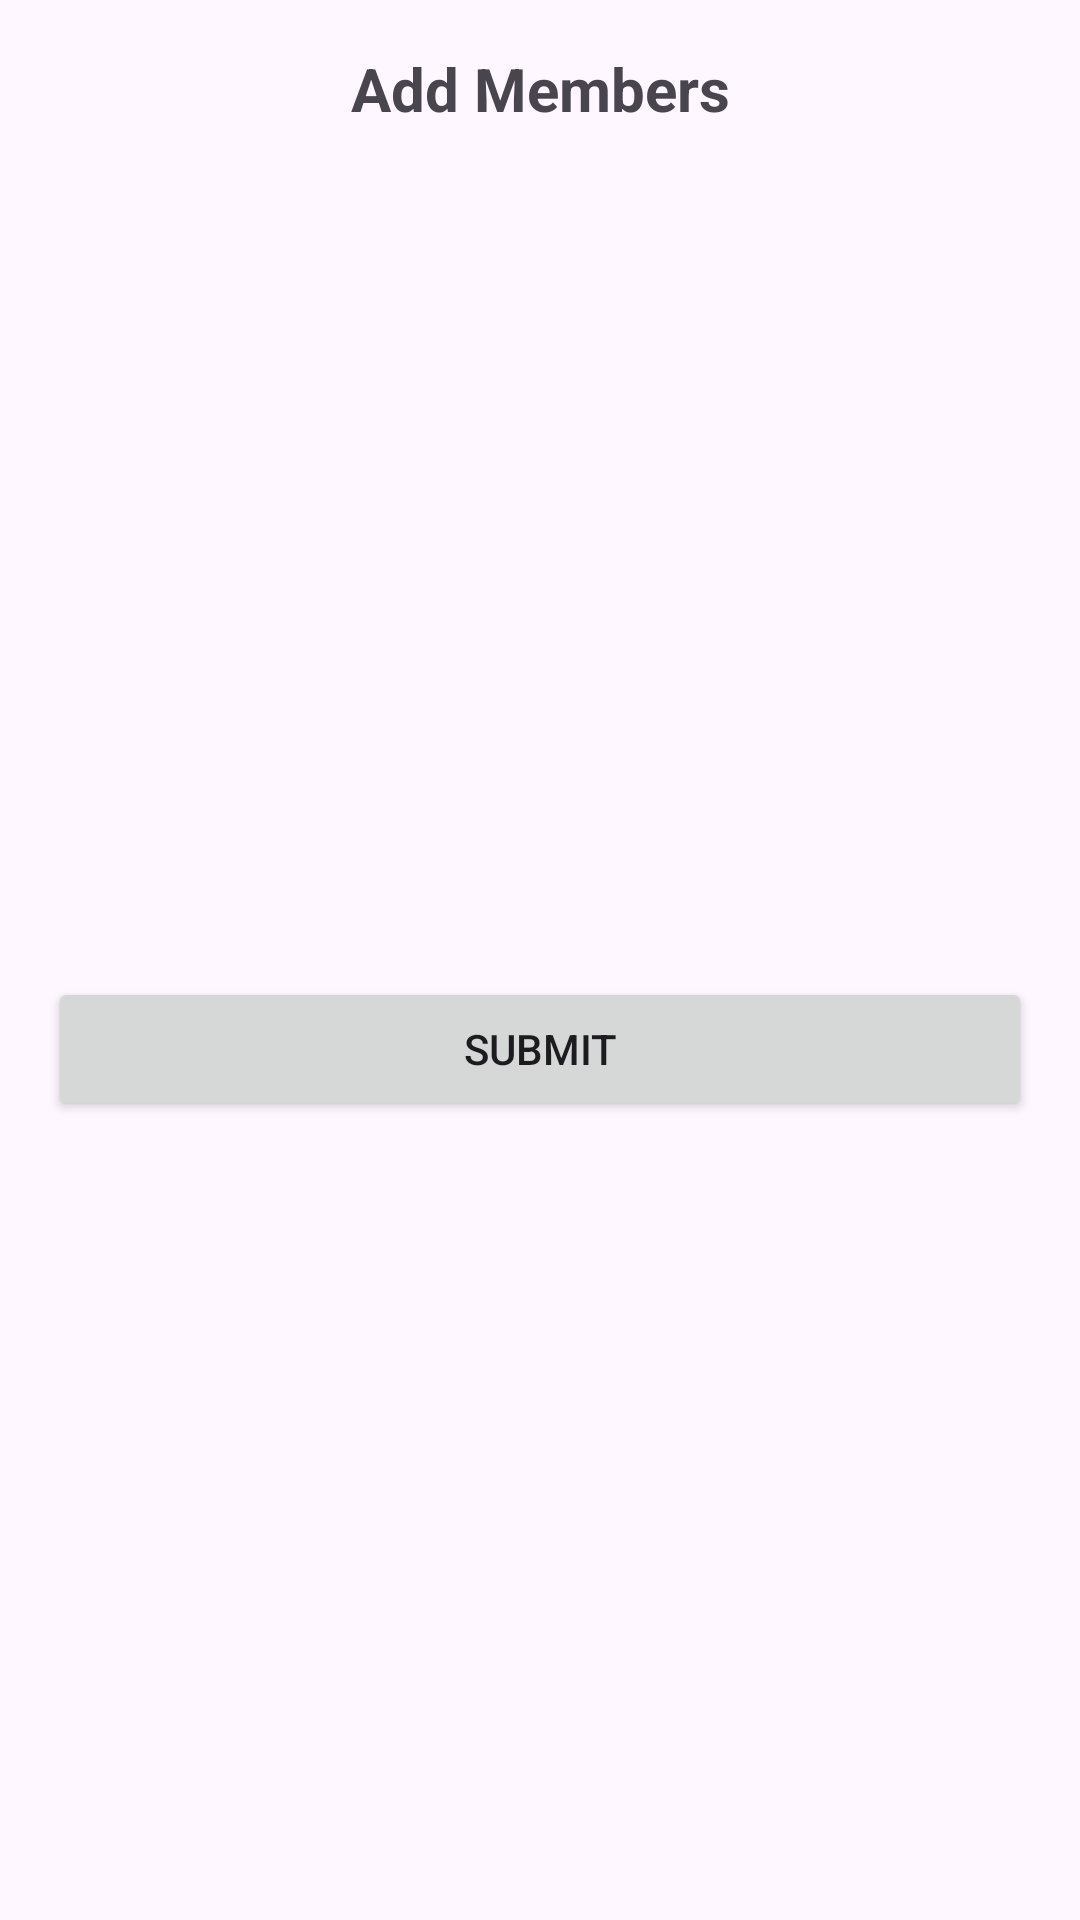

Write the Android layout XML for this screen, with the resource values it uses.
<!-- AndroidManifest.xml: application theme Theme.OrnetCalling -->
<!-- res/layout/bottom_sheet_add_members.xml -->
<?xml version="1.0" encoding="utf-8"?>
<androidx.constraintlayout.widget.ConstraintLayout xmlns:android="http://schemas.android.com/apk/res/android"
    xmlns:app="http://schemas.android.com/apk/res-auto"
    xmlns:tools="http://schemas.android.com/tools"
    android:layout_width="match_parent"
    android:layout_height="wrap_content">

    <TextView
        android:id="@+id/tvTitle"
        android:layout_width="wrap_content"
        android:layout_height="wrap_content"
        android:layout_marginTop="16dp"
        android:text="Add Members"
        android:textSize="20sp"
        android:textStyle="bold"
        app:layout_constraintEnd_toEndOf="parent"
        app:layout_constraintStart_toStartOf="parent"
        app:layout_constraintTop_toTopOf="parent" />

    <androidx.recyclerview.widget.RecyclerView
        android:id="@+id/rvMembers"
        android:layout_width="0dp"
        android:layout_height="wrap_content"
        android:layout_marginTop="16dp"
        android:maxHeight="300dp"
        app:layout_constraintEnd_toEndOf="parent"
        app:layout_constraintStart_toStartOf="parent"
        app:layout_constraintTop_toBottomOf="@+id/tvTitle"
        tools:listitem="@layout/item_member" />

    <Button
        android:id="@+id/btnSubmit"
        android:layout_width="0dp"
        android:layout_height="wrap_content"
        android:layout_margin="16dp"
        android:text="Submit"
        app:layout_constraintBottom_toBottomOf="parent"
        app:layout_constraintEnd_toEndOf="parent"
        app:layout_constraintStart_toStartOf="parent"
        app:layout_constraintTop_toBottomOf="@+id/rvMembers" />

</androidx.constraintlayout.widget.ConstraintLayout>
<!-- res/layout/item_member.xml (included above) -->
<?xml version="1.0" encoding="utf-8"?>
<androidx.constraintlayout.widget.ConstraintLayout xmlns:android="http://schemas.android.com/apk/res/android"
    xmlns:app="http://schemas.android.com/apk/res-auto"
    xmlns:tools="http://schemas.android.com/tools"
    android:layout_width="match_parent"
    android:layout_height="wrap_content"
    android:padding="8dp">

    <ImageView
        android:id="@+id/ivAvatar"
        android:layout_width="40dp"
        android:layout_height="40dp"
        android:src="@drawable/default_avatar"
        app:layout_constraintBottom_toBottomOf="parent"
        app:layout_constraintStart_toStartOf="parent"
        app:layout_constraintTop_toTopOf="parent" />

    <TextView
        android:id="@+id/tvName"
        android:layout_width="0dp"
        android:layout_height="wrap_content"
        android:layout_marginStart="16dp"
        android:textSize="16sp"
        app:layout_constraintBottom_toBottomOf="parent"
        app:layout_constraintEnd_toStartOf="@+id/cbSelect"
        app:layout_constraintStart_toEndOf="@+id/ivAvatar"
        app:layout_constraintTop_toTopOf="parent"
        tools:text="John Doe" />

    <CheckBox
        android:id="@+id/cbSelect"
        android:layout_width="wrap_content"
        android:layout_height="wrap_content"
        app:layout_constraintBottom_toBottomOf="parent"
        app:layout_constraintEnd_toEndOf="parent"
        app:layout_constraintTop_toTopOf="parent" />

</androidx.constraintlayout.widget.ConstraintLayout>
<!-- resources referenced by this layout -->
<resources>
  <!-- drawable default_avatar (drawable) -->
  <vector xmlns:android="http://schemas.android.com/apk/res/android"
      android:width="24dp"
      android:height="24dp"
      android:viewportWidth="24"
      android:viewportHeight="24">
  
      
      <path
          android:fillColor="#CCCCCC"
          android:pathData="M12,12m-12,0a12,12 0,1 1,24 0a12,12 0,1 1,-24 0" />
  
      
      <path
          android:fillColor="#FFFFFF"
          android:pathData="M12,12c2.21,0 4,-1.79 4,-4s-1.79,-4 -4,-4 -4,1.79 -4,4 1.79,4 4,4zM12,14c-2.67,0 -8,1.34 -8,4v2h16v-2c0,-2.66 -5.33,-4 -8,-4z" />
  </vector>
  <style name="Theme.OrnetCalling" parent="Base.Theme.OrnetCalling" />
  <style name="Base.Theme.OrnetCalling" parent="Theme.Material3.DayNight.NoActionBar">
          
          
      </style>
</resources>
